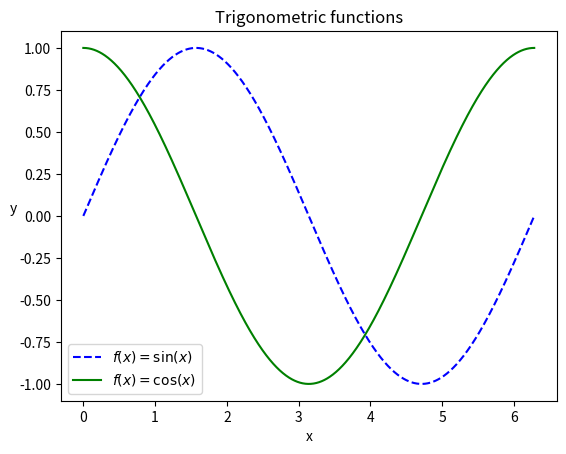

This chart was generated by the following Python code:
import matplotlib.pyplot as plt
import numpy as np

x = np.linspace(0, 2*np.pi, 1000)
y1 = np.sin(x)
y2 = np.cos(x)

plt.plot(x, y1, label='$f(x) = \sin(x)$', color='blue', linestyle='--')
plt.plot(x, y2, label='$f(x) = \cos(x)$', color='green')
plt.title('Trigonometric functions')
plt.xlabel('x')
plt.ylabel('y', rotation=0)
plt.legend()
plt.show()